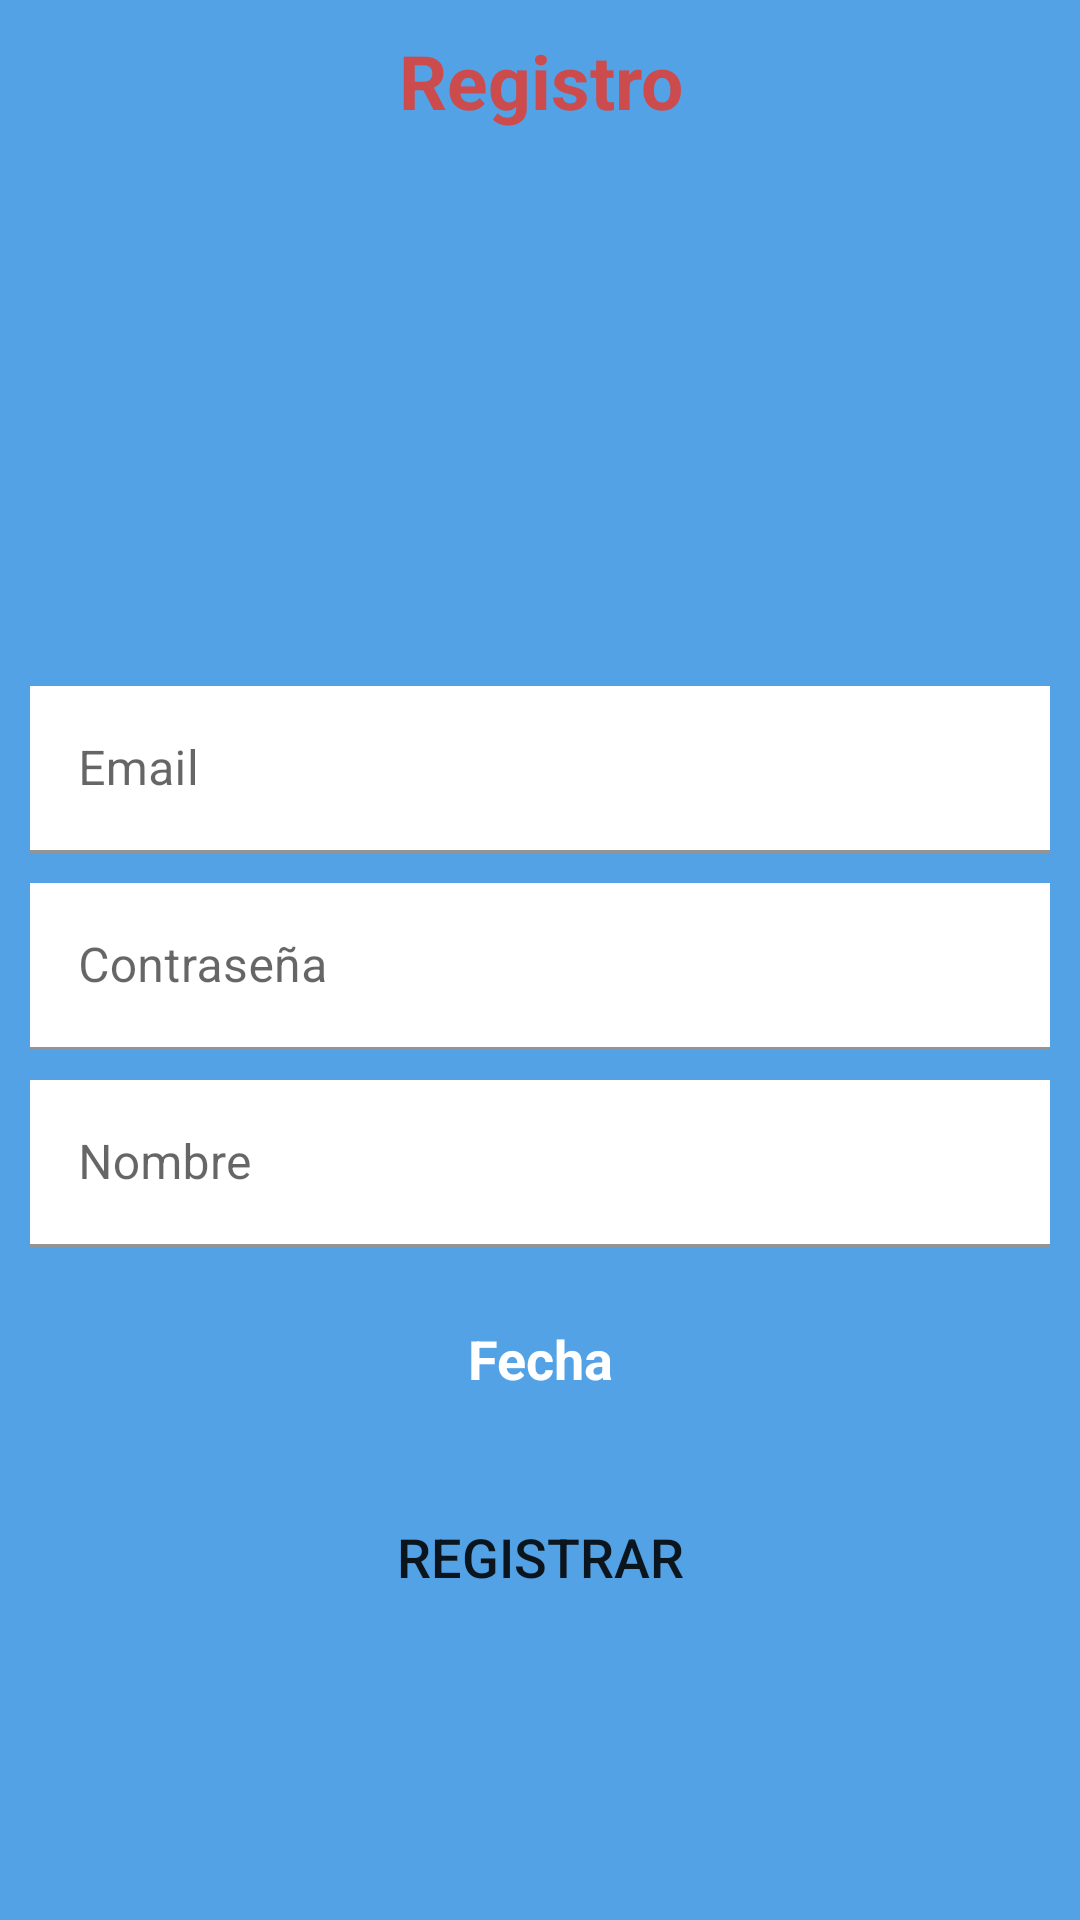

This screen was rendered from an Android layout file. Write that file and the resources it references.
<!-- AndroidManifest.xml: application theme Theme.JuegoMataPayasos -->
<!-- res/layout/activity_registro.xml -->
<?xml version="1.0" encoding="utf-8"?>
<RelativeLayout xmlns:android="http://schemas.android.com/apk/res/android"
    xmlns:app="http://schemas.android.com/apk/res-auto"
    xmlns:tools="http://schemas.android.com/tools"
    android:layout_width="match_parent"
    android:layout_height="match_parent"
    tools:context=".Registro"
    android:padding="10dp"
    android:background="@color/color_fondo">

    <LinearLayout
        android:layout_width="match_parent"
        android:layout_height="match_parent"
        android:orientation="vertical">

        <LinearLayout
            android:layout_width="match_parent"
            android:layout_height="wrap_content"
            android:orientation="vertical"
            android:layout_marginBottom="20dp"
            android:gravity="center">

            <TextView
                android:id="@+id/txtTituloRegistro"
                android:layout_width="match_parent"
                android:layout_height="wrap_content"
                android:text="@string/txtTitleRegistro"
                android:textSize="@dimen/sizeTitle"
                android:textStyle="bold"
                android:textColor="@color/color_botones"
                android:layout_marginBottom="10dp"
                android:textAlignment="center"/>

            <ImageView
                android:id="@+id/imageView2"
                android:layout_marginTop="5dp"
                android:layout_width="150dp"
                android:layout_height="150dp"
                app:srcCompat="@drawable/icono_app" />
        </LinearLayout>

        <com.google.android.material.textfield.TextInputLayout
            android:layout_width="match_parent"
            android:layout_height="wrap_content"
            android:layout_marginBottom="@dimen/mg_tb">

            <EditText
                android:id="@+id/txtCorreo"
                android:layout_width="match_parent"
                android:textColor="@color/color_botones"
                android:layout_height="wrap_content"
                android:inputType="textEmailAddress"
                android:background="@color/white"
                android:hint="@string/txtEmail"/>

        </com.google.android.material.textfield.TextInputLayout>


        <com.google.android.material.textfield.TextInputLayout
            android:layout_width="match_parent"
            android:layout_height="wrap_content"
            android:layout_marginBottom="@dimen/mg_tb">

            <EditText
                android:id="@+id/txtPassword"
                android:background="@color/white"
                android:layout_width="match_parent"
                android:textColor="@color/color_botones"
                android:layout_height="wrap_content"
                android:inputType="textPassword"
                android:hint="@string/txtPassword"/>
        </com.google.android.material.textfield.TextInputLayout>


        <com.google.android.material.textfield.TextInputLayout
            android:layout_width="match_parent"
            android:layout_height="wrap_content"
            android:layout_marginBottom="@dimen/mg_tb">

            <EditText
                android:id="@+id/txtNombre"
                android:background="@color/white"
                android:layout_width="match_parent"
                android:textColor="@color/color_botones"
                android:layout_height="wrap_content"
                android:hint="@string/txtNombre"/>
        </com.google.android.material.textfield.TextInputLayout>

        <TextView
            android:id="@+id/txtFecha"
            android:layout_width="match_parent"
            android:layout_height="wrap_content"
            android:layout_marginTop="15dp"
            android:layout_marginBottom="@dimen/mg_tb"
            android:textAlignment="center"
            android:textSize="18dp"
            android:textStyle="bold"
            android:textColor="@color/white"
            android:text="@string/txtFecha"
            />

        <Button
            android:layout_marginTop="20dp"
            android:id="@+id/btnRegistrar"
            android:layout_width="match_parent"
            android:layout_height="wrap_content"
            android:text="@string/btnRegistrar"
            android:textSize="18dp"
            android:background="@drawable/boton_personalizado"
            app:backgroundTint ="@null"/>
    </LinearLayout>

</RelativeLayout>
<!-- resources referenced by this layout -->
<resources>
  <color name="color_botones">#CC4B4C</color>
  <color name="color_fondo">#53A2E6</color>
  <color name="white">#FFFFFFFF</color>
  <dimen name="mg_tb">10dp</dimen>
  <dimen name="sizeTitle">25sp</dimen>
  <string name="btnRegistrar">Registrar</string>
  <string name="txtEmail">Email</string>
  <string name="txtFecha">Fecha</string>
  <string name="txtNombre">Nombre</string>
  <string name="txtPassword">Contraseña</string>
  <string name="txtTitleRegistro">Registro</string>
  <style name="Theme.JuegoMataPayasos" parent="Theme.MaterialComponents.DayNight.DarkActionBar">
          
          <item name="colorPrimary">@color/purple_500</item>
          <item name="colorPrimaryVariant">@color/purple_700</item>
          <item name="colorOnPrimary">@color/white</item>
          
          <item name="colorSecondary">@color/teal_200</item>
          <item name="colorSecondaryVariant">@color/teal_700</item>
          <item name="colorOnSecondary">@color/black</item>
          
          <item name="android:statusBarColor" tools:targetApi="l">?attr/colorPrimaryVariant</item>
          
      </style>
  <color name="purple_500">#FF6200EE</color>
  <color name="purple_700">#FF3700B3</color>
  <color name="teal_200">#FF03DAC5</color>
  <color name="teal_700">#FF018786</color>
  <color name="black">#FF000000</color>
</resources>
